Labelled photos from "data", an image-classification folder in Abdol/GAF-Energy. The possible labels are: abnormal, normal.

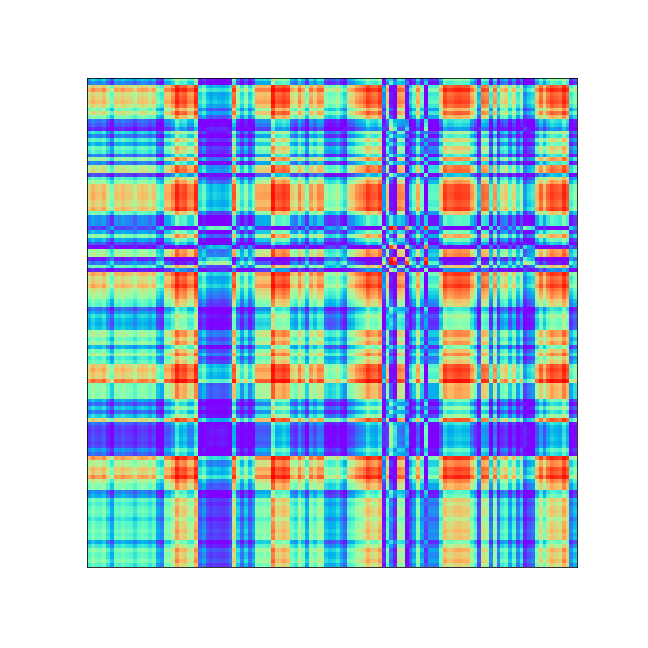
Label: normal

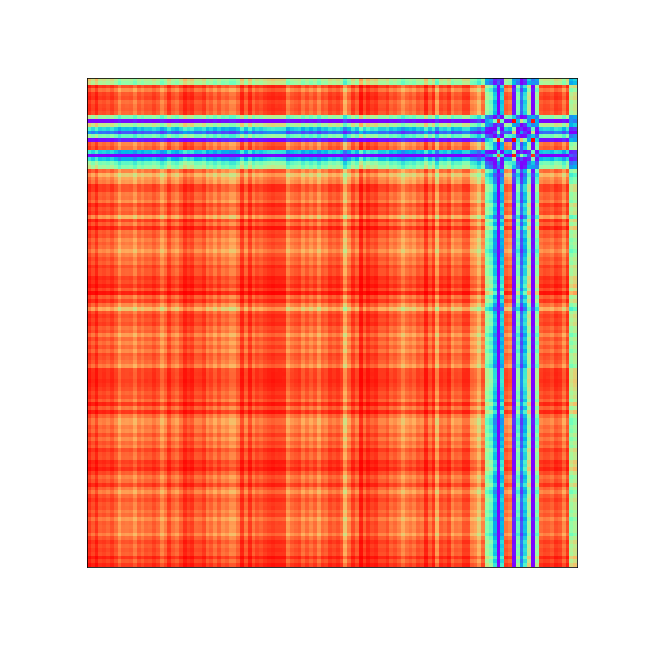
Label: abnormal

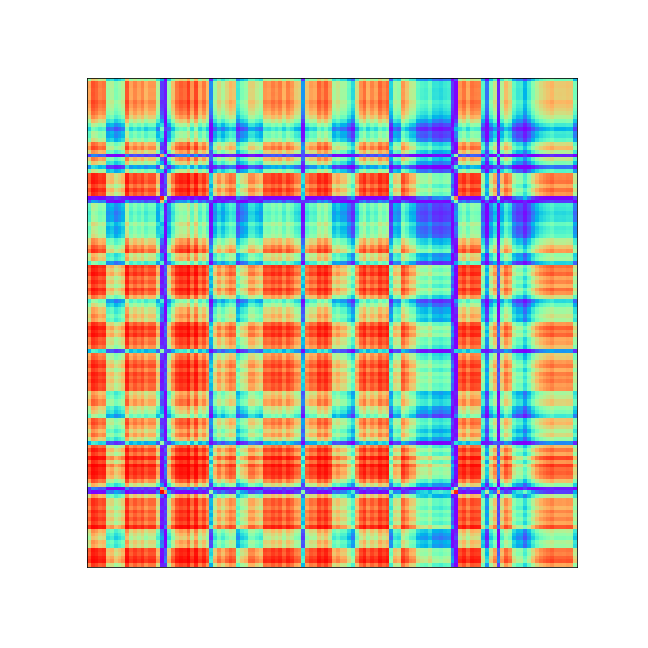
Label: abnormal

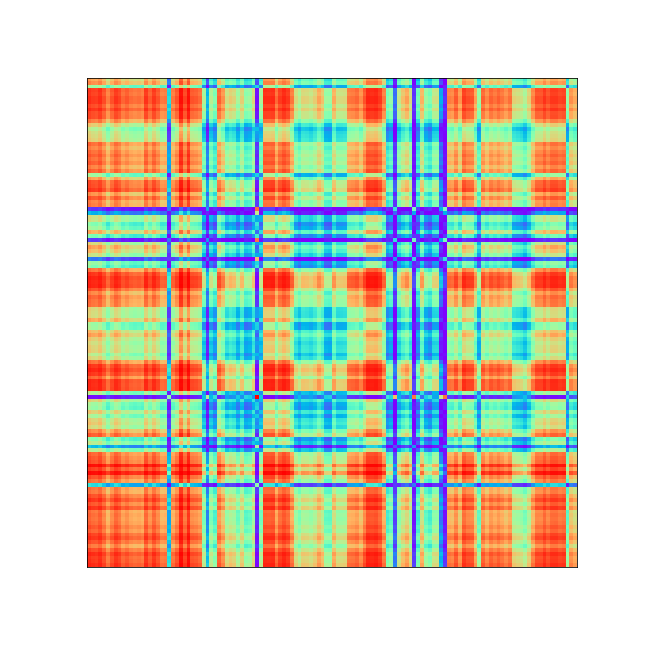
Label: abnormal

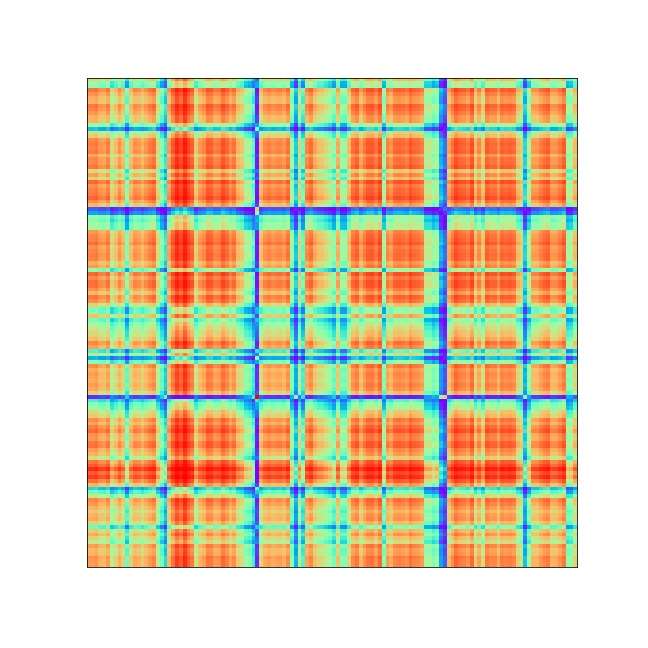
Label: abnormal

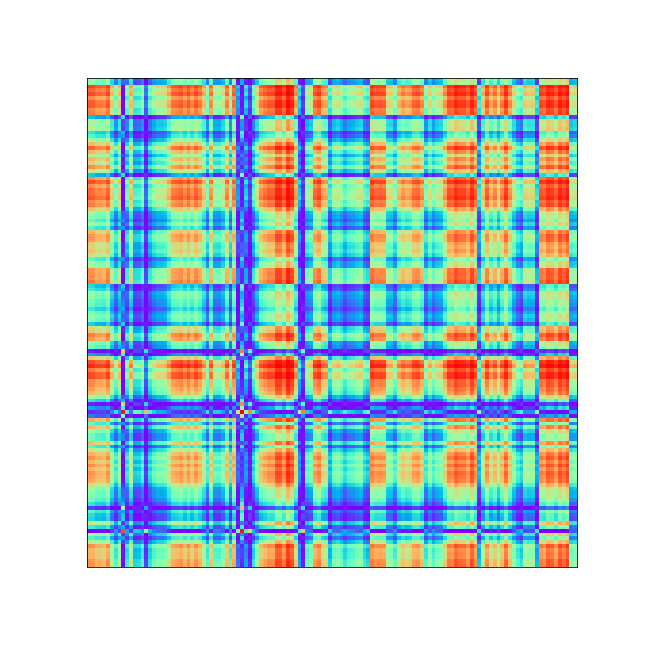
Label: normal
